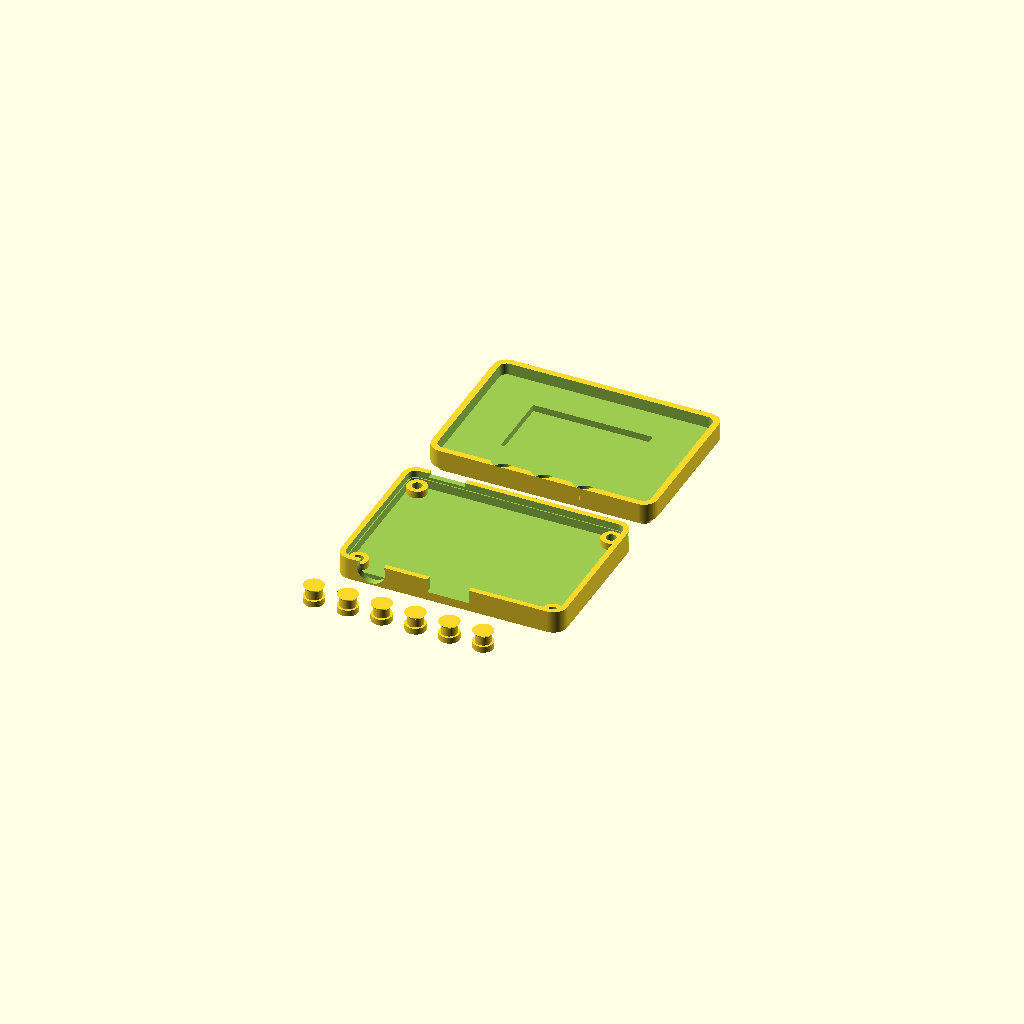
Cell 1: rendered with the file's own defaults.
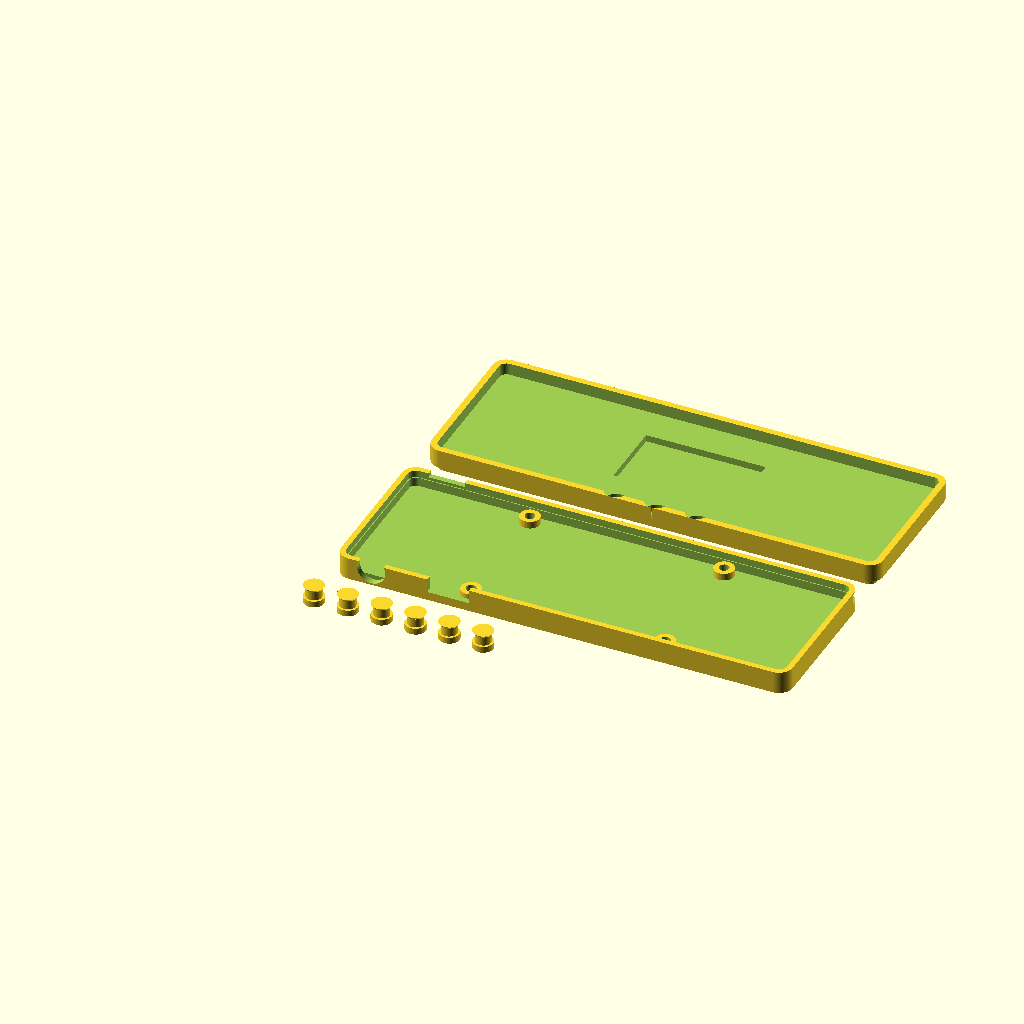
Cell 2 — W set to 100, the other parameters unchanged.
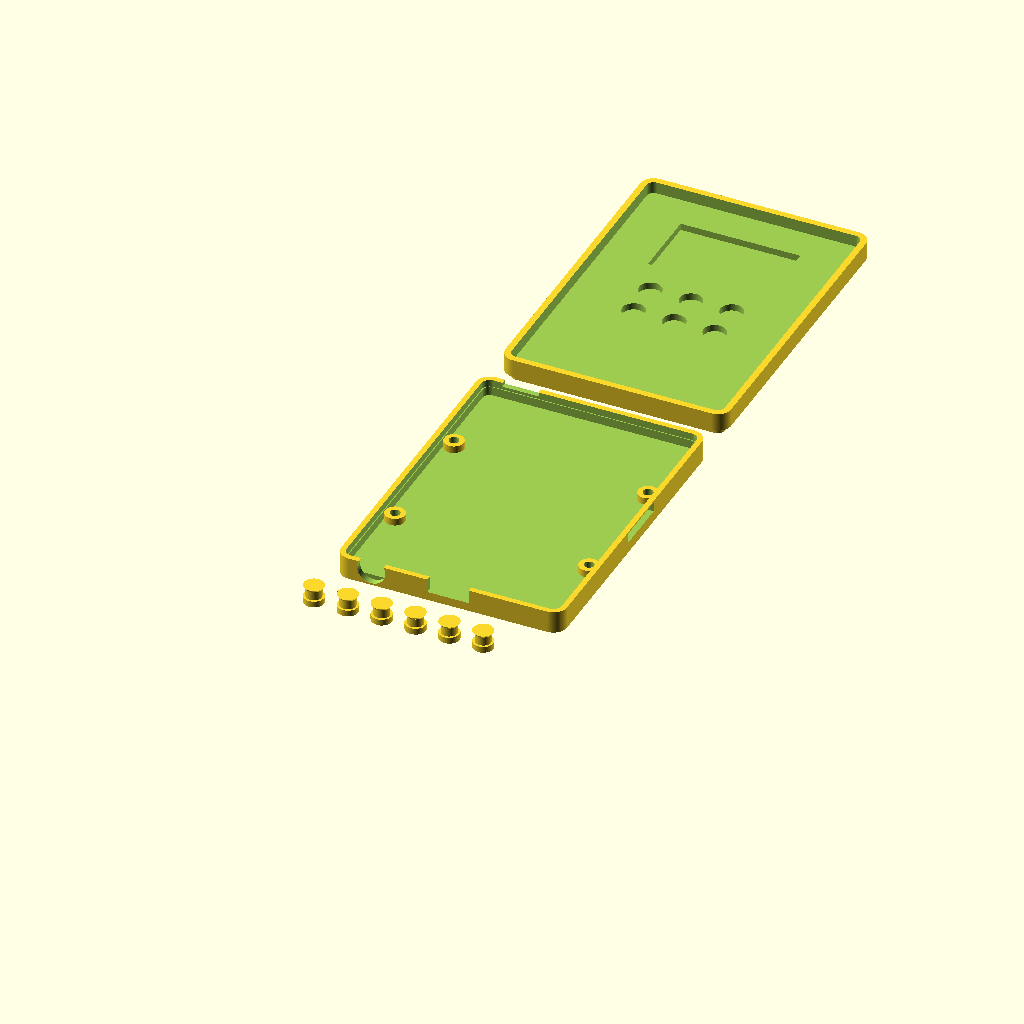
Cell 3: H = 70 (everything else at default).
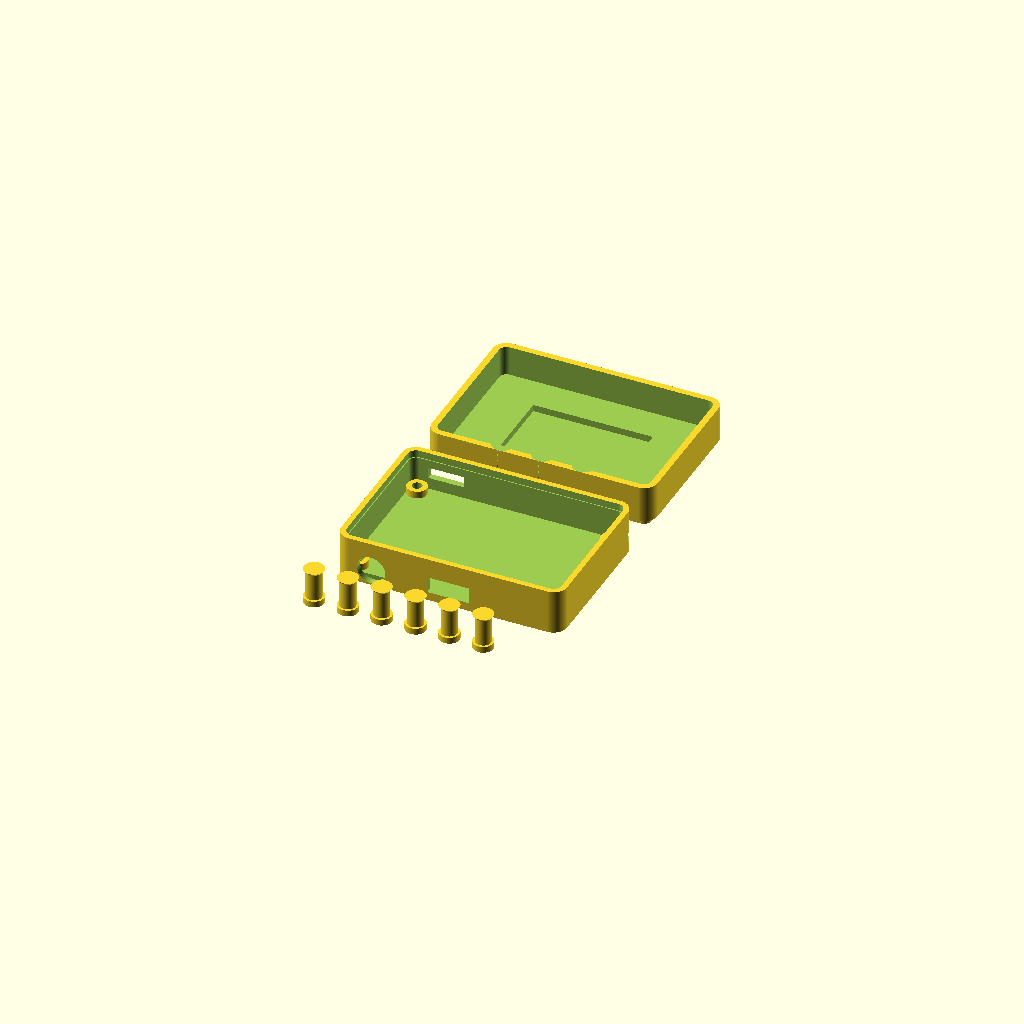
Cell 4: D = 18 (everything else at default).
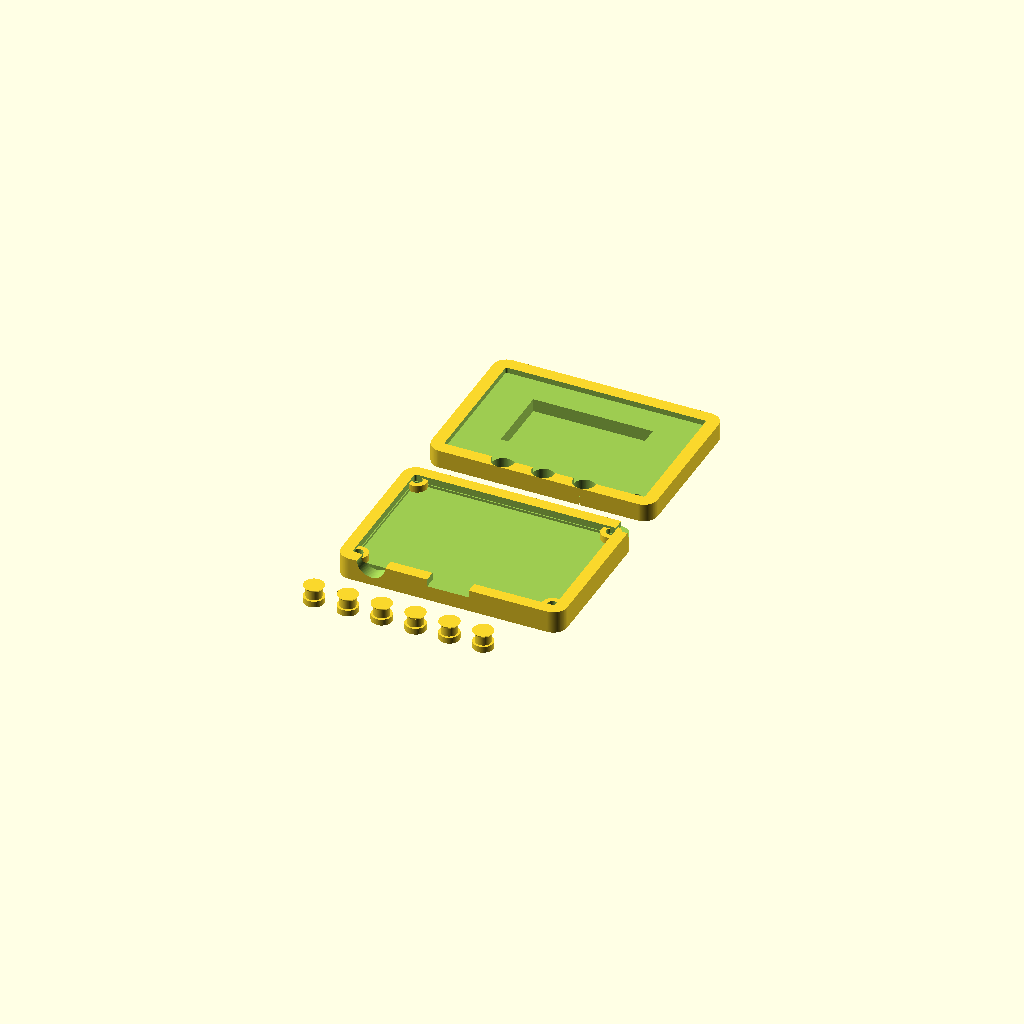
Cell 5 — WALL set to 2.8, the other parameters unchanged.
All cells are drawn from one camera (rotation 55°, 0°, 25°, orthographic, colour scheme Cornfield), so only the parameter changes between them.
OpenSCAD source file case/case.scad:
// ESP32 MP3 Player — parametric case.
//
// Render order:
//   $fn = 96;
//   bottom_shell();                 // bottom half
//   translate([0, 60, 0]) top_shell();
//   translate([0,-30, 0]) button_caps();
//
// Print:
//   PLA or PETG, 0.2 mm layer, 3 perimeters, 20 % infill, no supports
//   needed for the bottom; supports for the top's button bezel are optional.

// ====== Tunables ========================================================
$fn = 96;

// Outer envelope — 50 x 35 x 9 mm, slightly thinner than a Clip Jam.
W           = 50;     // X — width
H           = 35;     // Y — height
D           =  9;     // Z — total thickness (top + bottom shells combined)

WALL        = 1.4;    // outer wall thickness
SHELL_GAP   = 0.20;   // print clearance for snap-fit lip
CORNER_R    = 3.0;    // outer corner radius
TOP_FRAC    = 0.45;   // top shell takes 45 % of total Z
LIP_H       = 1.6;    // overlap height between top and bottom

// PCB sits in the bottom shell, suspended on 4 corner posts.
PCB_W       = 47;
PCB_H       = 32;
PCB_T       = 1.0;    // PCB thickness
PCB_STANDOFF= 1.6;    // gap from inside floor to bottom of PCB
PCB_HOLE_D  = 2.2;    // M2 self-tap
PCB_HOLE_INSET = 2.0; // hole center inset from PCB edge

// Cutouts (X position is from board left edge; Y, Z from feature center).
USBC_W      = 9.2;
USBC_H      = 3.6;
USBC_X      = 25;     // centered on bottom edge

JACK_D      = 6.2;    // 3.5 mm headphone jack OD
JACK_X      = 8;      // from left edge along bottom

SD_W        = 12.5;
SD_H        = 2.2;
SD_X        = 38;     // along right edge

SLIDE_W     = 8.0;
SLIDE_H     = 2.5;
SLIDE_X     = 5;      // along top edge

// OLED window in the top shell.
OLED_W      = 26.5;
OLED_H      = 15.5;
OLED_OFF_Y  = 9;      // distance from top of case face

// Buttons on the front face. 6 caps in a 2x3 grid below the OLED.
BTN_D       = 4.5;    // cap diameter (slop fit through bezel)
BTN_PITCH_X = 9;
BTN_PITCH_Y = 8;
BTN_GRID_OFFY = -8;   // below OLED center

// ====== Shapes ==========================================================

module rrect(w, h, r) {
    hull() {
        translate([ r,         r,        0]) circle(r);
        translate([ w - r,     r,        0]) circle(r);
        translate([ r,         h - r,    0]) circle(r);
        translate([ w - r,     h - r,    0]) circle(r);
    }
}

module rrect_prism(w, h, d, r) {
    linear_extrude(height = d) rrect(w, h, r);
}

// 4 corner posts that the PCB screws into (M2 self-tap).
module pcb_posts(z0, height) {
    inset = (W - PCB_W) / 2 + PCB_HOLE_INSET;
    insety= (H - PCB_H) / 2 + PCB_HOLE_INSET;
    for (x = [inset, W - inset], y = [insety, H - insety]) {
        translate([x, y, z0]) {
            difference() {
                cylinder(h = height, d = 4.4);
                translate([0, 0, -0.1])
                    cylinder(h = height + 0.2, d = PCB_HOLE_D);
            }
        }
    }
}

// ====== Bottom shell ====================================================
BOT_H = D * (1 - TOP_FRAC);

module bottom_shell() {
    difference() {
        // outer body
        rrect_prism(W, H, BOT_H, CORNER_R);

        // inner pocket
        translate([WALL, WALL, WALL])
            rrect_prism(W - 2*WALL, H - 2*WALL,
                        BOT_H,                  // open top
                        max(CORNER_R - WALL, 0.5));

        // snap lip rebate at top edge so top shell drops in flush
        translate([WALL - SHELL_GAP, WALL - SHELL_GAP, BOT_H - LIP_H])
            rrect_prism(W - 2*(WALL - SHELL_GAP),
                        H - 2*(WALL - SHELL_GAP),
                        LIP_H + 0.1,
                        max(CORNER_R - (WALL - SHELL_GAP), 0.5));

        // --- side cutouts (centered on PCB midline z) ---
        // PCB midline absolute Z:
        pcb_z = WALL + PCB_STANDOFF + PCB_T / 2;

        // USB-C, bottom edge
        translate([USBC_X - USBC_W/2, -0.1, pcb_z - USBC_H/2 + 0.2])
            cube([USBC_W, WALL + 0.2, USBC_H]);

        // Headphone jack, bottom edge
        translate([JACK_X, -0.1, pcb_z])
            rotate([-90, 0, 0])
            cylinder(h = WALL + 0.2, d = JACK_D);

        // microSD, right edge
        translate([W - WALL - 0.1, SD_X - SD_W/2, pcb_z - SD_H/2])
            cube([WALL + 0.2, SD_W, SD_H]);

        // Power slide switch, top edge
        translate([SLIDE_X, H - WALL - 0.1, pcb_z + 0.5])
            cube([SLIDE_W, WALL + 0.2, SLIDE_H]);
    }

    // PCB support posts inside the cavity
    pcb_posts(WALL, PCB_STANDOFF);
}

// ====== Top shell =======================================================
TOP_H = D * TOP_FRAC;

module top_shell() {
    difference() {
        union() {
            // outer body
            rrect_prism(W, H, TOP_H, CORNER_R);
            // inner snap-fit tongue that sits inside the bottom shell rebate
            translate([WALL, WALL, -LIP_H])
                rrect_prism(W - 2*WALL,
                            H - 2*WALL,
                            LIP_H,
                            max(CORNER_R - WALL, 0.5));
        }

        // hollow interior
        translate([WALL, WALL, WALL])
            rrect_prism(W - 2*WALL,
                        H - 2*WALL,
                        TOP_H,
                        max(CORNER_R - WALL, 0.5));

        // OLED window: the screen face is positioned in the upper part of
        // the front, above the button grid.
        oled_cy = H - OLED_OFF_Y - OLED_H/2;
        translate([(W - OLED_W)/2, oled_cy - OLED_H/2, -0.1])
            cube([OLED_W, OLED_H, TOP_H + 0.2]);

        // Button bezel holes — 2 rows x 3 cols.
        btn_cy = oled_cy - OLED_H/2 + BTN_GRID_OFFY;
        for (col = [-1 : 1], row = [0 : 1]) {
            translate([W/2 + col * BTN_PITCH_X,
                       btn_cy - row * BTN_PITCH_Y,
                       -0.1])
                cylinder(h = TOP_H + 0.2, d = BTN_D + 0.5);
        }

        // Status LED pinhole, lower-right corner of the face
        translate([W - 5, 4, -0.1])
            cylinder(h = TOP_H + 0.2, d = 1.6);
    }
}

// ====== Button caps =====================================================
// 6 caps with a thin shaft that pokes through the bezel and presses the
// 5x5 mm tactile switch on the PCB. Print all 6 in one job.
module button_cap() {
    cap_d  = BTN_D;          // outer
    cap_h  = 1.4;            // cap dome thickness
    shaft_d= BTN_D - 1.0;
    shaft_h= TOP_H - cap_h - 0.1;
    union() {
        cylinder(h = cap_h, d = cap_d);
        translate([0, 0, cap_h - 0.01])
            cylinder(h = shaft_h, d = shaft_d);
        // a small lip under the bezel to keep the cap captive
        translate([0, 0, cap_h + shaft_h - 0.6])
            cylinder(h = 0.6, d1 = shaft_d, d2 = shaft_d + 1.0);
    }
}

module button_caps() {
    for (i = [0 : 5])
        translate([i * (BTN_D + 3), 0, 0]) button_cap();
}

// ====== Default render ==================================================
// Comment/uncomment what you want to render to STL.
bottom_shell();
translate([0, H + 8, 0]) top_shell();
translate([0, -10, 0]) button_caps();
Customizer parameters (derived from the source; name, type, default, range or options):
W: number, default 50
H: number, default 35
D: number, default 9
WALL: number, default 1.4
SHELL_GAP: number, default 0.2
CORNER_R: number, default 3
TOP_FRAC: number, default 0.45
LIP_H: number, default 1.6
PCB_W: number, default 47
PCB_H: number, default 32
PCB_T: number, default 1
PCB_STANDOFF: number, default 1.6
PCB_HOLE_D: number, default 2.2
PCB_HOLE_INSET: number, default 2
USBC_W: number, default 9.2
USBC_H: number, default 3.6
USBC_X: number, default 25
JACK_D: number, default 6.2
JACK_X: number, default 8
SD_W: number, default 12.5
SD_H: number, default 2.2
SD_X: number, default 38
SLIDE_W: number, default 8
SLIDE_H: number, default 2.5
SLIDE_X: number, default 5
OLED_W: number, default 26.5
OLED_H: number, default 15.5
OLED_OFF_Y: number, default 9
BTN_D: number, default 4.5
BTN_PITCH_X: number, default 9
BTN_PITCH_Y: number, default 8
BTN_GRID_OFFY: number, default -8
